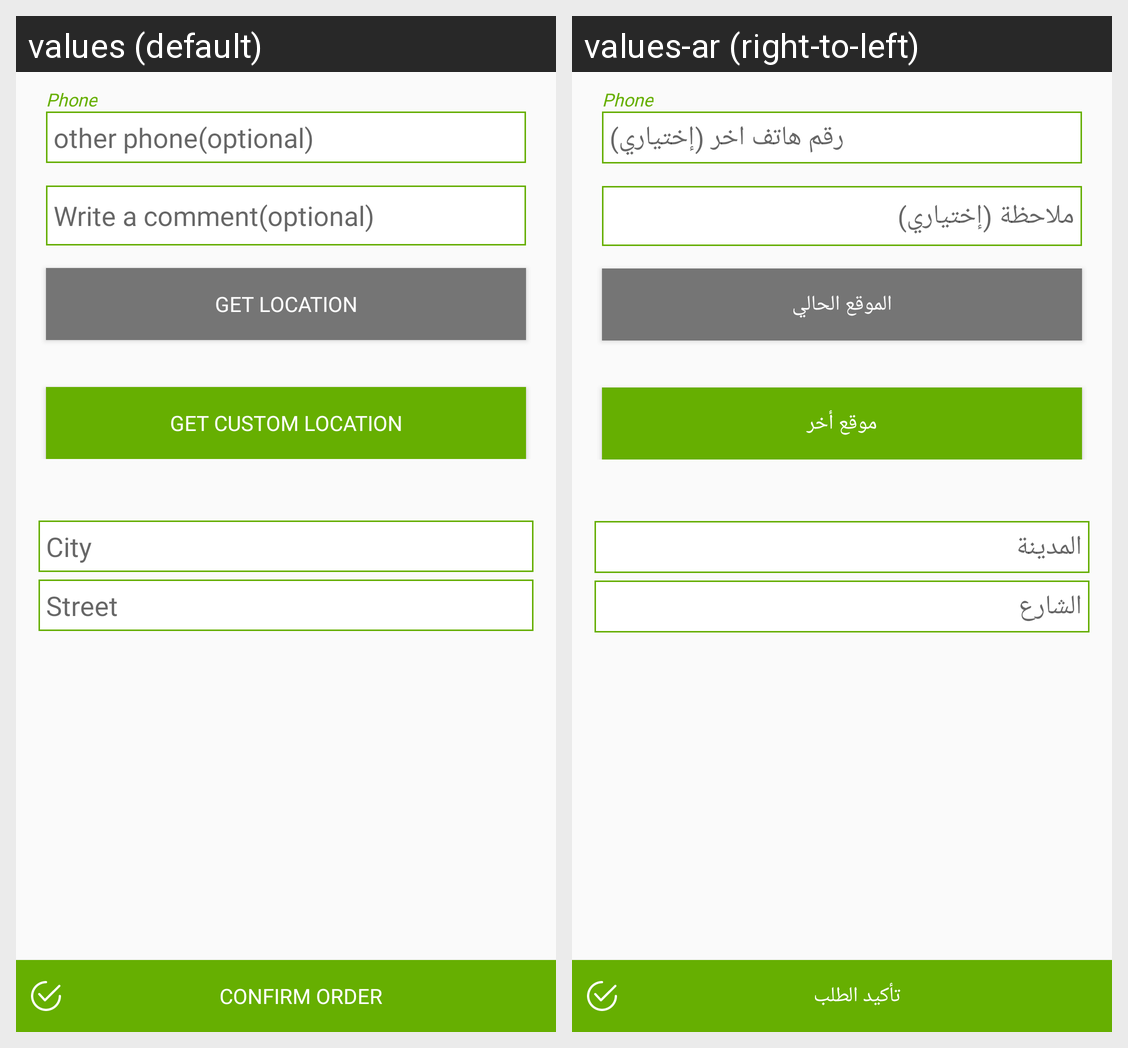

The Android screen above is rendered under two locales of the same app. Produce the string resources it draws, with the default and per-locale values.
Android screen res/layout/fragment_order.xml rendered under 2 locales, left to right: values (default), values-ar (right-to-left). Device: Nexus 5 (rendered at 1080×1920; each locale shown at half size, 540×960, under a caption strip naming it); theme AppTheme.
Strings drawn on this screen, with the default value and each locale's value (text and hints the layout hard-codes, and strings that could not be matched under every locale, appear in the picture but are not listed):

other_phone_optional
  values: other phone(optional)
  values-ar: رقم هاتف اخر (إختياري)

note
  values: Write a comment(optional)
  values-ar: ملاحظة (إختياري)

get_location
  values: Get Location
  values-ar: الموقع الحالي

get_custom_location
  values: Get Custom Location
  values-ar: موقع أخر

city
  values: City
  values-ar: المدينة

street
  values: Street
  values-ar: الشارع

confirm_order
  values: Confirm Order
  values-ar: تأكيد الطلب
